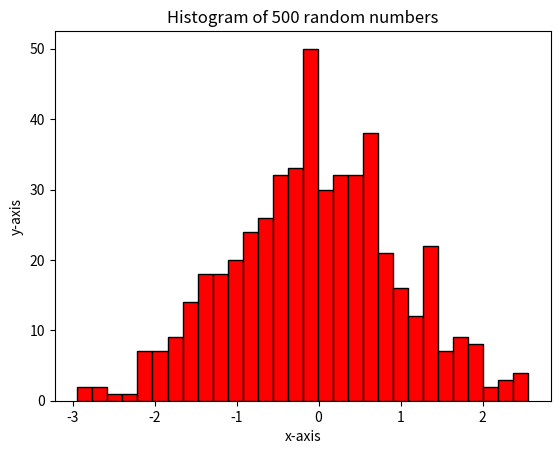

Python code for this plot:
import matplotlib.pyplot as plt
import numpy as np
data = np.random.randn(500)

plt.hist(data,bins=30,color='red',edgecolor='black')
plt.title("Histogram of 500 random numbers")
plt.xlabel("x-axis")
plt.ylabel('y-axis')
plt.show()